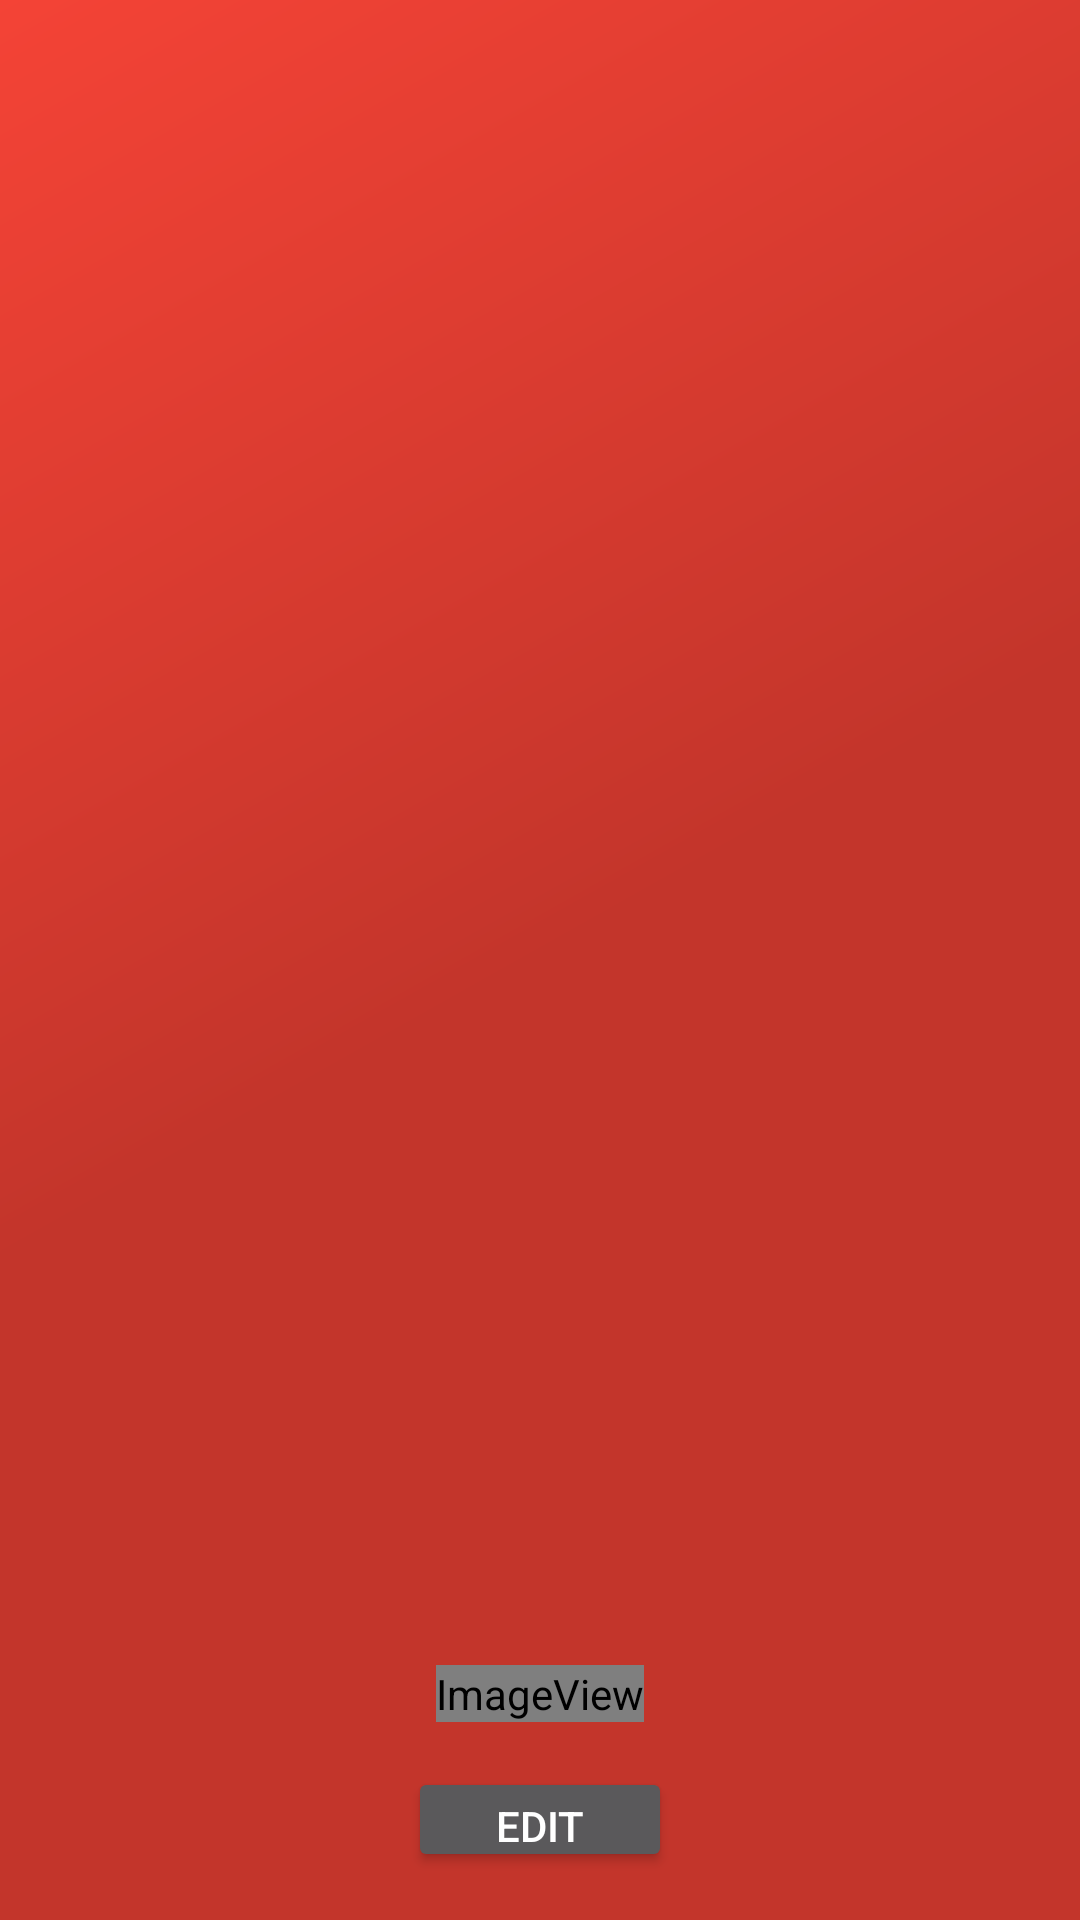

Here is an Android app screen rendered from its layout file. Give the layout XML and the strings, colors and styles it references.
<!-- AndroidManifest.xml: application theme MaterialTheme -->
<!-- res/layout/nav_header_nav_drawer_main.xml -->
<?xml version="1.0" encoding="utf-8"?>
<LinearLayout xmlns:android="http://schemas.android.com/apk/res/android"
    xmlns:app="http://schemas.android.com/apk/res-auto"
    android:layout_width="match_parent"
    android:layout_height="@dimen/nav_header_height"
    android:background="@drawable/side_nav_bar"
    android:gravity="bottom"
    android:orientation="vertical"
    android:paddingBottom="@dimen/activity_vertical_margin"
    android:paddingLeft="@dimen/activity_horizontal_margin"
    android:paddingRight="@dimen/activity_horizontal_margin"
    android:paddingTop="@dimen/activity_vertical_margin"
    android:theme="@style/ThemeOverlay.AppCompat.Dark">

    <ImageView
        android:id="@+id/imageView"
        android:layout_width="wrap_content"
        android:layout_height="wrap_content"
        android:layout_gravity="center_horizontal"
        android:paddingTop="@dimen/nav_header_vertical_spacing"
        app:srcCompat="@android:drawable/sym_def_app_icon" />

    <Button
        android:id="@+id/edit_profile_button"
        android:layout_width="wrap_content"
        android:layout_height="35dp"
        android:text="Edit"
        android:layout_gravity="center_horizontal"
        android:layout_marginTop="15dp"/>

    
        
        
        
        
        

    
        
        
        
        

</LinearLayout>
<!-- resources referenced by this layout -->
<resources>
  <dimen name="activity_horizontal_margin">16dp</dimen>
  <dimen name="activity_vertical_margin">16dp</dimen>
  <!-- drawable side_nav_bar (drawable) -->
  <shape xmlns:android="http://schemas.android.com/apk/res/android"
      android:shape="rectangle">
  
      
          
          
          
          
          
      <gradient
          android:angle="135"
          android:centerColor="#c3352b"
          android:endColor="@color/colorPrimary"
          android:startColor="#c3352b"
          android:type="linear" />
  </shape>
  <style name="MaterialTheme" parent="ParentMaterialTheme">
          
      </style>
  <color name="colorPrimary">#F44336</color>
  <style name="ParentMaterialTheme" parent="Theme.AppCompat.Light.NoActionBar">
          
          <item name="colorPrimary">@color/colorPrimary</item>
          <item name="colorPrimaryDark">@color/colorPrimaryDark</item>
          <item name="colorAccent">@color/colorAccent</item>
  
          <item name="colorControlHighlight">#E57373</item>
          
          <item name="colorControlActivated">#E57373</item>
  
      </style>
  <color name="colorPrimaryDark">#D32F2F</color>
  <color name="colorAccent">#FFEBEE</color>
</resources>
